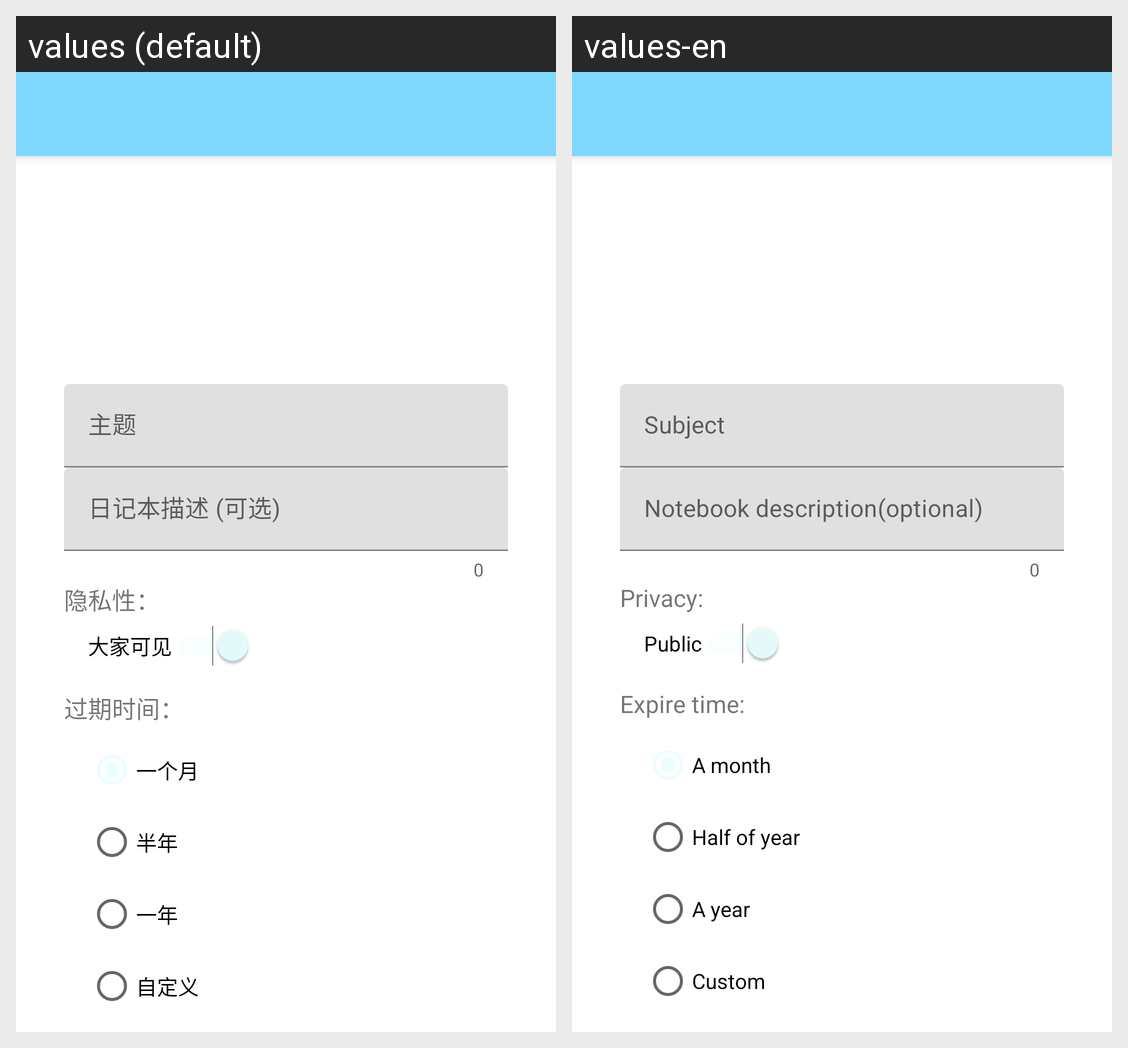

The same Android screen rendered under two of its app's locales, left to right. List the strings drawn on it with the default value and each locale's translation.
Android screen res/layout/activity_create_notebook.xml rendered under 2 locales, left to right: values (default), values-en. Device: Nexus 5 (rendered at 1080×1920; each locale shown at half size, 540×960, under a caption strip naming it); theme Theme.MyApplication.
Strings drawn on this screen, with the default value and each locale's value (text and hints the layout hard-codes, and strings that could not be matched under every locale, appear in the picture but are not listed):

notebook_subject_hint
  values: 主题
  values-en: Subject

notebook_desc_hint
  values: 日记本描述 (可选)
  values-en: Notebook description(optional)

privacy
  values: 隐私性：
  values-en: Privacy:

privacy_public
  values: 大家可见
  values-en: Public

expire_time
  values: 过期时间：
  values-en: Expire time:

a_month
  values: 一个月
  values-en: A month

half_year
  values: 半年
  values-en: Half of year

a_year
  values: 一年
  values-en: A year

custom
  values: 自定义
  values-en: Custom
